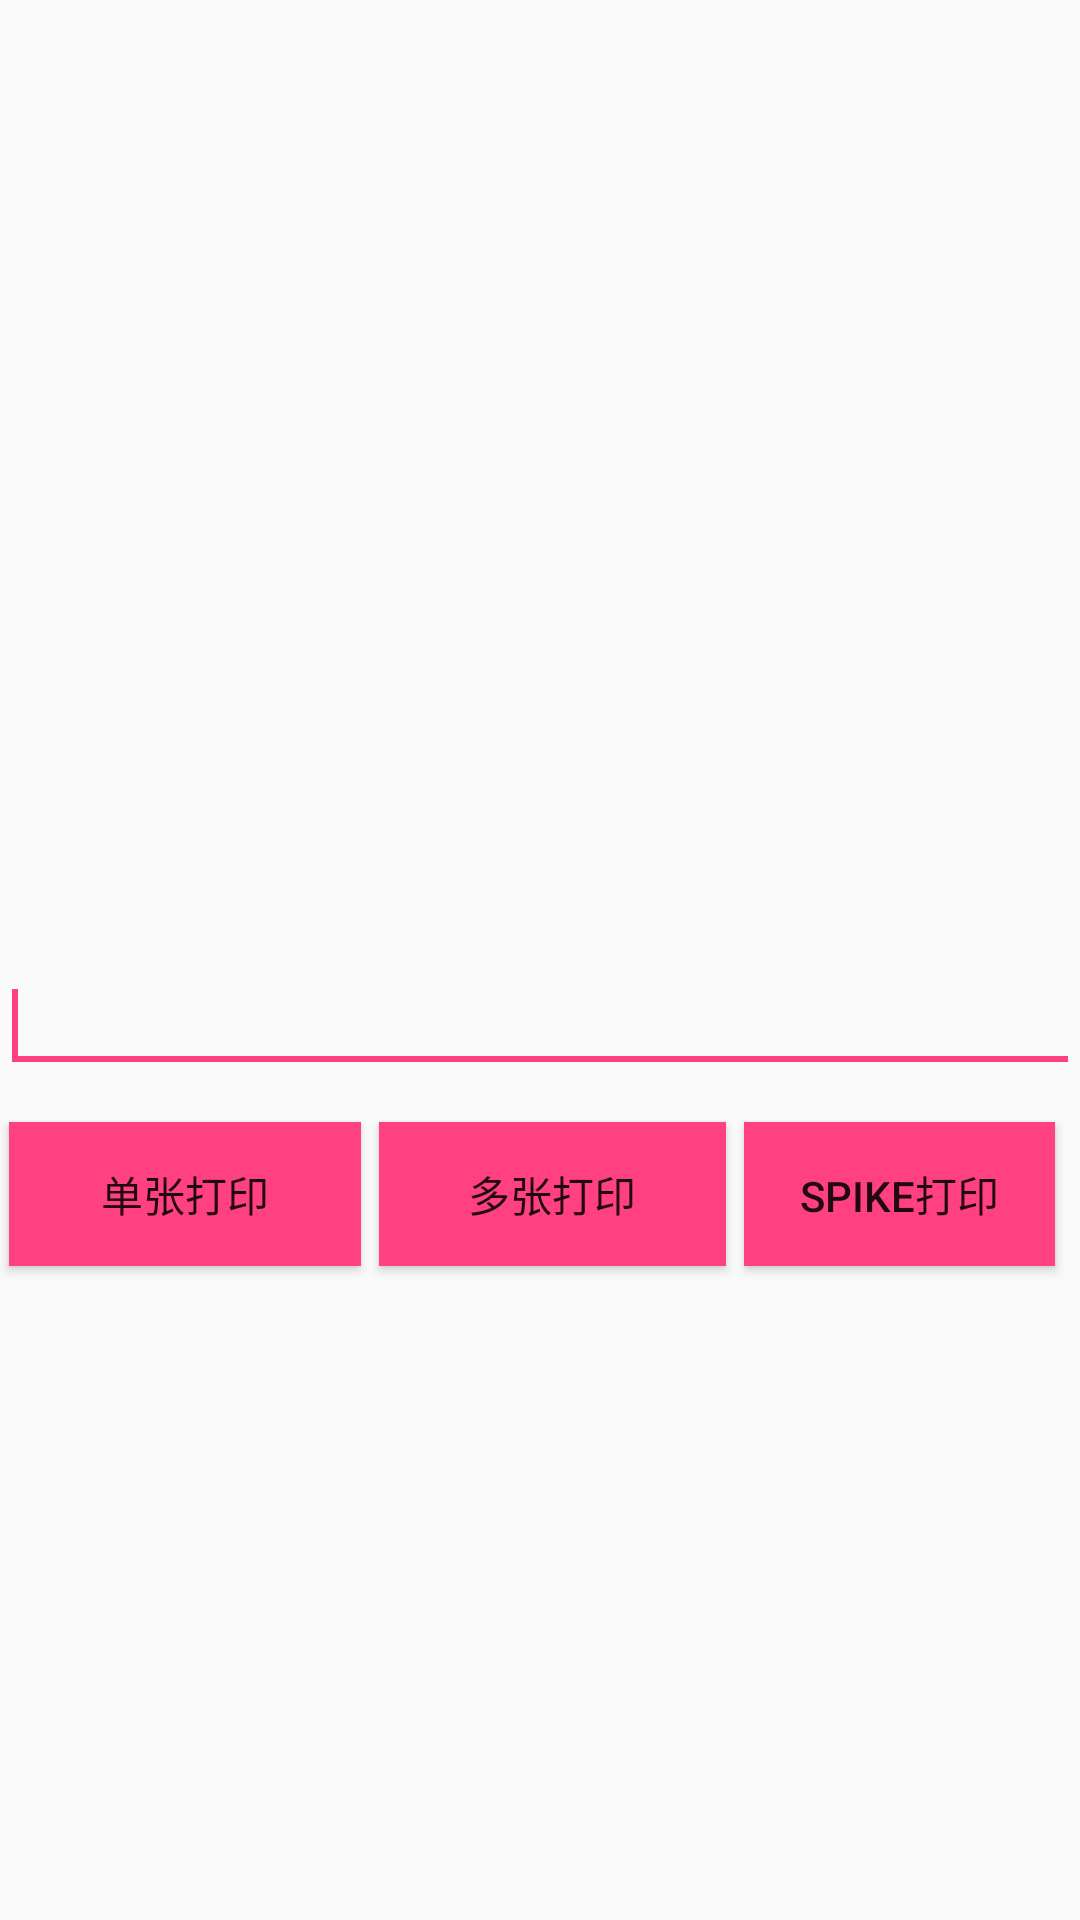

Layout XML and referenced resources for this Android screen:
<!-- AndroidManifest.xml: application theme AppTheme -->
<!-- res/layout/content_booth.xml -->
<?xml version="1.0" encoding="utf-8"?>
<LinearLayout xmlns:android="http://schemas.android.com/apk/res/android"
    android:layout_width="match_parent"
    android:layout_height="match_parent"
    android:orientation="vertical"
    android:weightSum="1" >

    
    <TableRow
        android:id="@+id/tableRow3"
        android:layout_width="match_parent"
        android:layout_height="?attr/actionBarSize">
    </TableRow>
    
    <ListView
        android:id="@+id/listView1"
        android:layout_width="fill_parent"
        android:layout_height="156dp"
        android:layout_weight="0.29" />

    
    <TableRow
        android:id="@+id/tableRow1"
        android:layout_width="fill_parent"
        android:layout_height="20dp" >
    </TableRow>

    <LinearLayout
        android:id="@+id/linearLayout1"
        android:layout_width="fill_parent"
        android:layout_height="wrap_content"
        android:weightSum="1" >

        <EditText
            android:id="@+id/editText"
            android:layout_width="wrap_content"
            android:layout_height="wrap_content"
            android:layout_weight="1"
            android:inputType="date" >

            <requestFocus>
            </requestFocus>
        </EditText>
    </LinearLayout>

    <TableRow
        android:id="@+id/tableRow2"
        android:layout_width="fill_parent"
        android:layout_height="10dp" >
    </TableRow>

    <LinearLayout
        android:id="@+id/linearLayout2"
        android:layout_width="fill_parent"
        android:layout_height="wrap_content"
        android:layout_weight="0.03"
        android:weightSum="1">

        <Button
            android:id="@+id/button2"
            android:layout_width="102dp"
            android:layout_height="wrap_content"
            android:layout_margin="3dip"
            android:layout_weight="0.30"
            android:background="@color/colorAccent"
            android:text="@+string/printer1" />

        <Button
            android:id="@+id/button1"
            android:layout_width="100dp"
            android:layout_height="wrap_content"
            android:layout_margin="3dip"
            android:layout_marginRight="10dip"
            android:layout_weight="0.30"
            android:background="@color/colorAccent"
            android:text="@+string/printer2" />

        <Button
            android:id="@+id/button3"
            android:layout_width="wrap_content"
            android:layout_height="wrap_content"
            android:layout_margin="3dip"
            android:layout_marginRight="30dp"
            android:layout_weight="0.30"
            android:background="@color/colorAccent"
            android:text="@+string/printer3" />
    </LinearLayout>

</LinearLayout>
<!-- resources referenced by this layout -->
<resources>
  <color name="colorAccent">#FF4081</color>
  <string name="printer1">单张打印</string>
  <string name="printer2">多张打印</string>
  <string name="printer3">spike打印</string>
  <style name="AppTheme" parent="Theme.AppCompat.Light.DarkActionBar">
          
          <item name="colorPrimary">@color/colorPrimary</item>
          <item name="colorPrimaryDark">@color/colorPrimaryDark</item>
          <item name="colorAccent">@color/colorAccent</item>
      </style>
  <color name="colorPrimary">#3F51B5</color>
  <color name="colorPrimaryDark">#303F9F</color>
</resources>
